Run: headless pygame with SDL's dummy video driver; simulated clock (each Clock.tick advances the game by its frame time, no real sleeping); random seed 0; keys injected as events and as key.get_pressed() state; no mouse input.
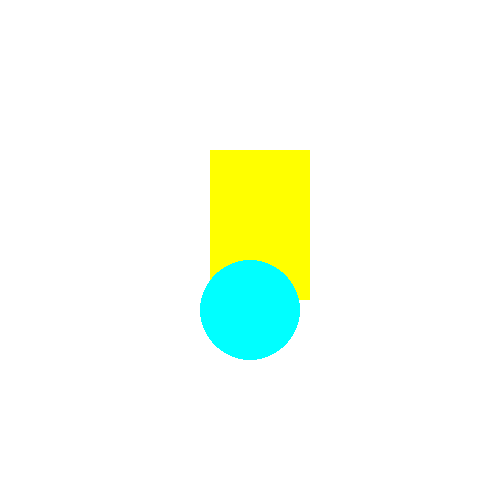
Frame 1 of 4 · flips 1–60 · no input
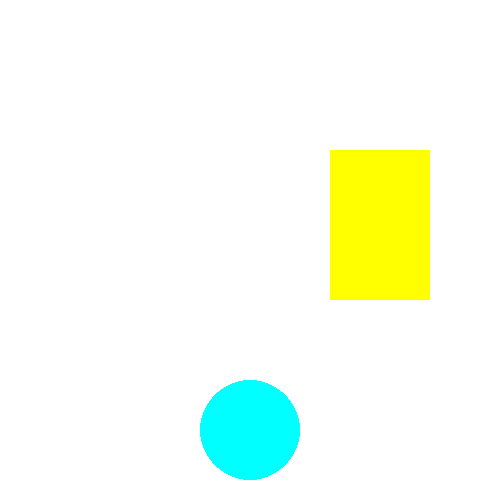
Frame 2 of 4 · flips 61–180 · tapped SPACE, RETURN · held RIGHT (→), D
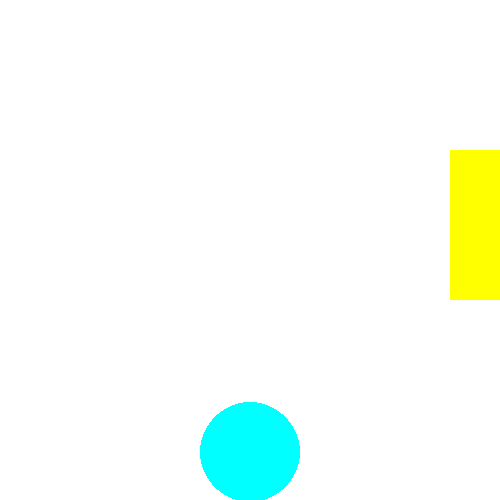
Frame 3 of 4 · flips 181–300 · held DOWN (↓), S
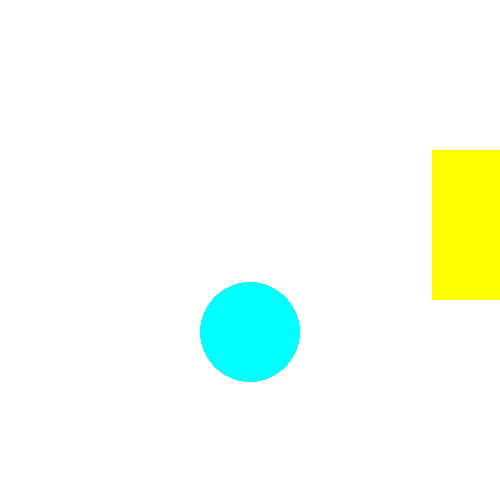
Frame 4 of 4 · flips 301–420 · held LEFT (←), A, UP (↑), W

The pygame program that drew these frames:

import pygame
pygame.init()
win = pygame.display.set_mode((500,500))

x = 150
y = 150
i = 250
o =250
direction=1
directionO=1
while True:
    for event in pygame.event.get():
        if event.type == pygame.QUIT:
            exit()
    x = x + direction
    o = o + directionO
    if o>500:
        directionO = -1
    if o < 0:
        directionO = 1
    if x > 500:
        direction = -1
    if x<0:
       direction=1
    win.fill((255,255,255))
    pygame.draw.rect(win,(255,255,0), (x,y,100,150))
    pygame.draw.circle(win, (0, 255, 255), (i, o), 50)
    pygame.display.update()
    pygame.time.delay(10)
